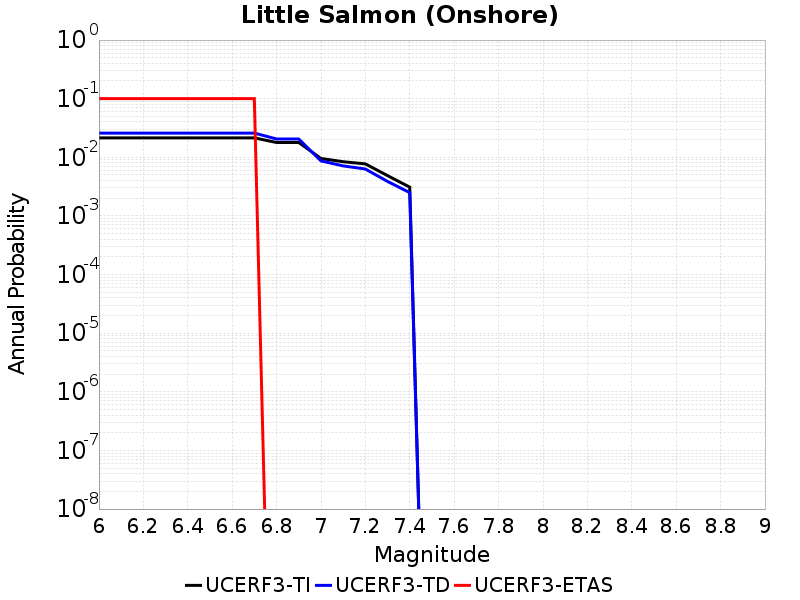

Data behind this chart, as committed beside it:
Magnitude, UCERF3-TI Prob, UCERF3-TD Prob, UCERF3-ETAS Prob
6.0, 0.02146, 0.02591, 0.1
6.1, 0.02146, 0.02591, 0.1
6.2, 0.02146, 0.02591, 0.1
6.3, 0.02146, 0.02591, 0.1
6.4, 0.02146, 0.02591, 0.1
6.5, 0.02146, 0.02591, 0.1
6.6, 0.02146, 0.02591, 0.1
6.7, 0.02146, 0.02591, 0.1
6.8, 0.0179, 0.02053, 0.0
6.9, 0.0179, 0.02053, 0.0
7.0, 0.009561, 0.008691, 0.0
7.1, 0.008409, 0.007137, 0.0
7.2, 0.007728, 0.006317, 0.0
7.3, 0.004872, 0.003876, 0.0
7.4, 0.003095, 0.002496, 0.0
